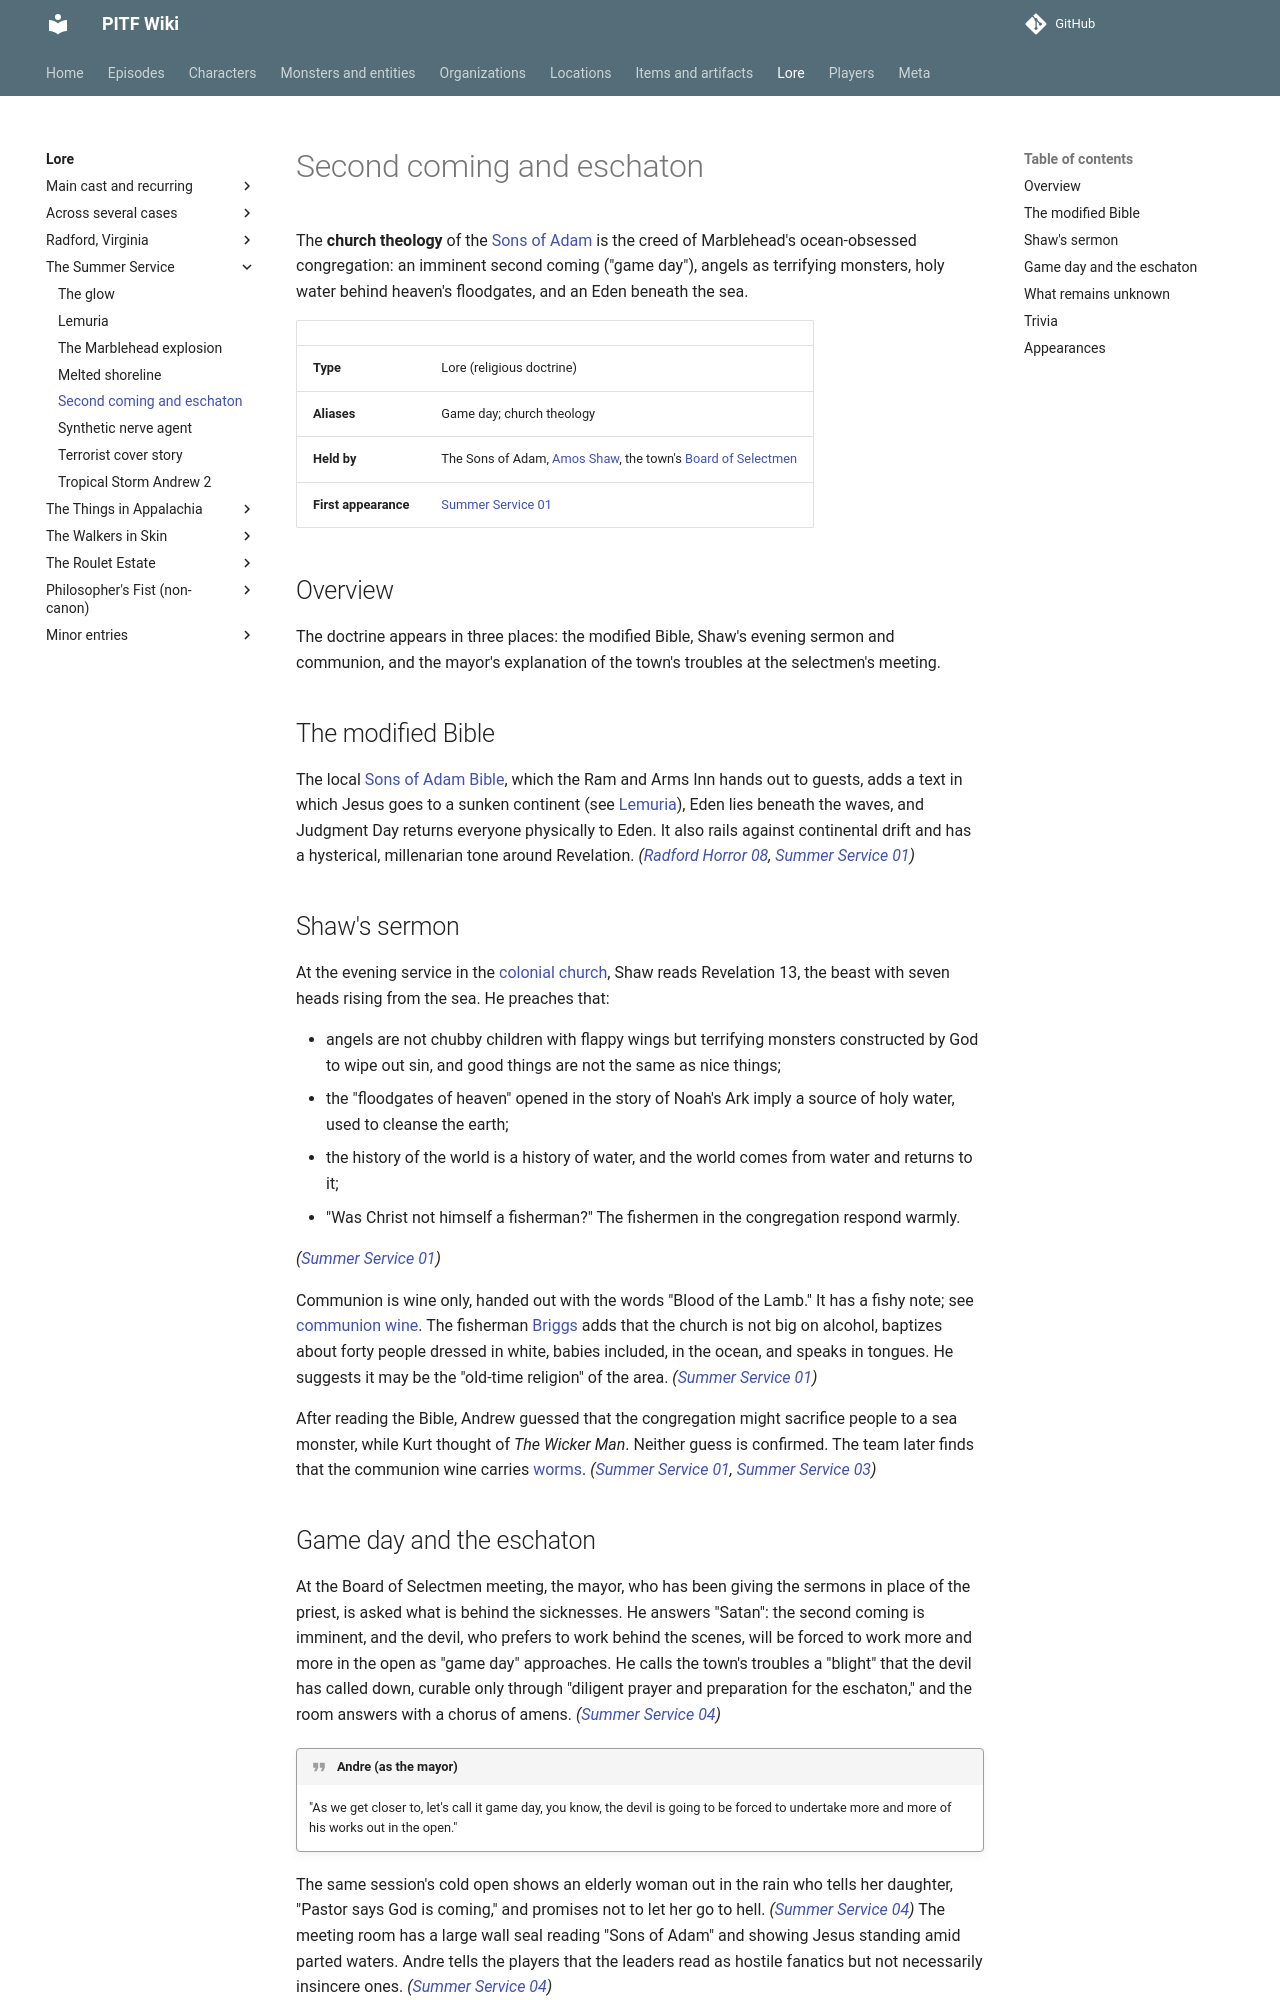

repository: AndreTInfante/pitf-wiki · page: lore/sons-of-adam-theology/index.html · generator: mkdocs

# Second coming and eschaton

The **church theology** of the [Sons of Adam](../organizations/sons-of-adam.md) is the creed of Marblehead's ocean-obsessed congregation: an imminent second coming ("game day"), angels as terrifying monsters, holy water behind heaven's floodgates, and an Eden beneath the sea.

| | |
|---|---|
| **Type** | Lore (religious doctrine) |
| **Aliases** | Game day; church theology |
| **Held by** | The Sons of Adam, [Amos Shaw](../characters/amos-shaw.md), the town's [Board of Selectmen](../organizations/marblehead-board-of-selectmen.md) |
| **First appearance** | [Summer Service 01](../episodes/summer-service/01.md) |

## Overview

The doctrine appears in three places: the modified Bible, Shaw's evening sermon and communion, and the mayor's explanation of the town's troubles at the selectmen's meeting.

## The modified Bible

The local [Sons of Adam Bible](../items/sons-of-adam-bible.md), which the Ram and Arms Inn hands out to guests, adds a text in which Jesus goes to a sunken continent (see [Lemuria](lemuria.md)), Eden lies beneath the waves, and Judgment Day returns everyone physically to Eden. It also rails against continental drift and has a hysterical, millenarian tone around Revelation. *([Radford Horror 08](../episodes/radford-horror/08.md), [Summer Service 01](../episodes/summer-service/01.md))*

## Shaw's sermon

At the evening service in the [colonial church](../locations/colonial-church.md), Shaw reads Revelation 13, the beast with seven heads rising from the sea. He preaches that:

- angels are not chubby children with flappy wings but terrifying monsters constructed by God to wipe out sin, and good things are not the same as nice things;
- the "floodgates of heaven" opened in the story of Noah's Ark imply a source of holy water, used to cleanse the earth;
- the history of the world is a history of water, and the world comes from water and returns to it;
- "Was Christ not himself a fisherman?" The fishermen in the congregation respond warmly.

*([Summer Service 01](../episodes/summer-service/01.md))*

Communion is wine only, handed out with the words "Blood of the Lamb." It has a fishy note; see [communion wine](../items/communion-wine.md). The fisherman [Briggs](../characters/briggs.md) adds that the church is not big on alcohol, baptizes about forty people dressed in white, babies included, in the ocean, and speaks in tongues. He suggests it may be the "old-time religion" of the area. *([Summer Service 01](../episodes/summer-service/01.md))*

After reading the Bible, Andrew guessed that the congregation might sacrifice people to a sea monster, while Kurt thought of *The Wicker Man*. Neither guess is confirmed. The team later finds that the communion wine carries [worms](../monsters/worm-parasite.md). *([Summer Service 01](../episodes/summer-service/01.md), [Summer Service 03](../episodes/summer-service/03.md))*
